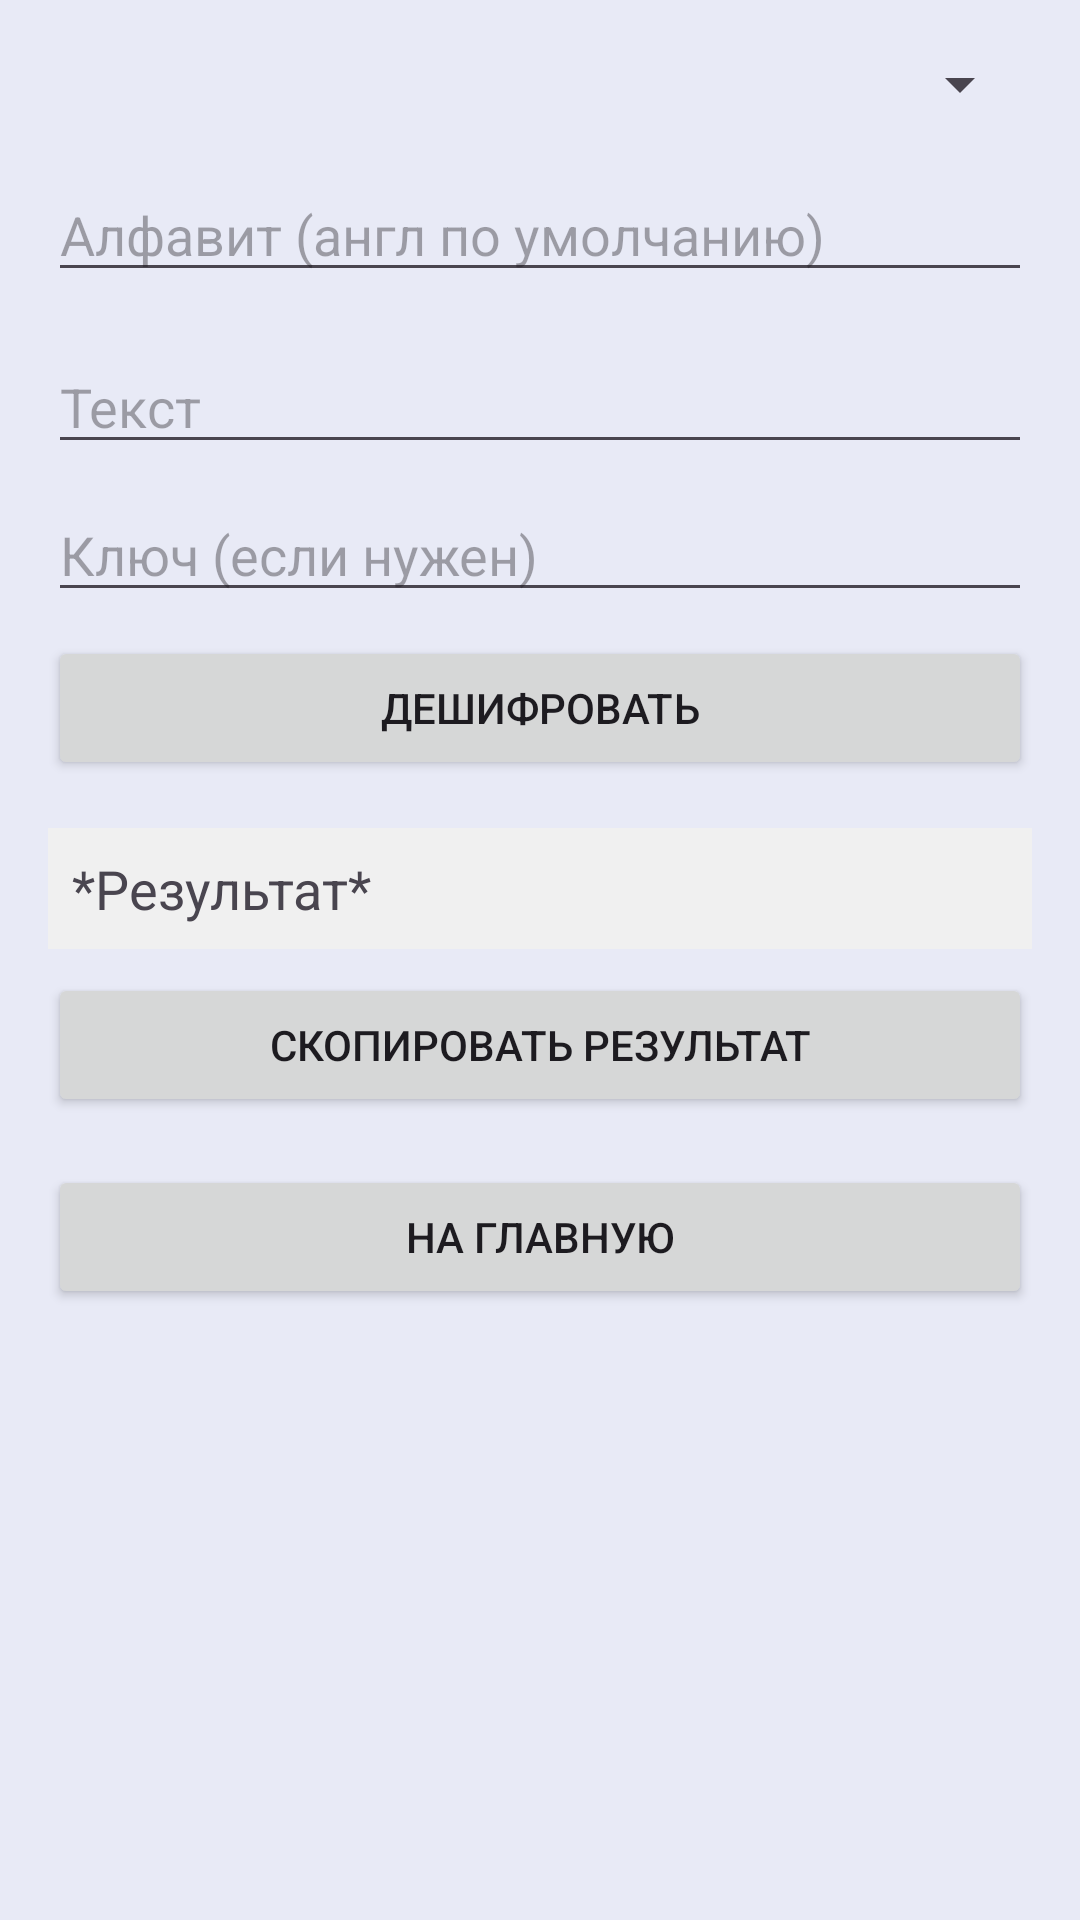

Write the Android layout XML for this screen, with the resource values it uses.
<!-- AndroidManifest.xml: application theme Theme.CIPHER_W_SPINNER -->
<!-- res/layout/decrypt.xml -->
<?xml version="1.0" encoding="utf-8"?>

<ScrollView xmlns:android="http://schemas.android.com/apk/res/android"
    android:layout_width="match_parent"
    android:background="@color/crypto_light"
    android:layout_height="match_parent">

    <LinearLayout
        android:layout_width="match_parent"
        android:layout_height="wrap_content"
        android:orientation="vertical"
        android:padding="16dp">

        <Spinner
            android:id="@+id/spinnerMethod"
            android:layout_width="match_parent"
            android:layout_height="wrap_content"
            android:layout_marginBottom="16dp"/>

        <EditText
            android:id="@+id/etAlphabet"
            android:layout_width="match_parent"
            android:layout_height="wrap_content"
            android:hint="Алфавит (англ по умолчанию)"
            android:layout_marginBottom="16dp"/>

        <EditText
            android:id="@+id/etMessage"
            android:layout_width="match_parent"
            android:layout_height="wrap_content"
            android:hint="Текст"
            android:layout_marginBottom="8dp"/>

        <EditText
            android:id="@+id/etKey"
            android:layout_width="match_parent"
            android:layout_height="wrap_content"
            android:hint="Ключ (если нужен)"
            android:layout_marginBottom="8dp"/>

        <Button
            android:id="@+id/btnDecrypt"
            android:layout_width="match_parent"
            android:layout_height="wrap_content"
            android:text="Дешифровать"
            android:layout_marginBottom="16dp"/>

        <TextView
            android:id="@+id/tvResult"
            android:layout_width="match_parent"
            android:layout_height="wrap_content"
            android:text="*Результат*"
            android:textSize="18sp"
            android:padding="8dp"
            android:background="#f0f0f0"/>

        <Button
            android:id="@+id/btnCopy"
            android:layout_width="match_parent"
            android:layout_height="wrap_content"
            android:text="Скопировать результат"
            android:layout_marginTop="8dp"/>

        <Button
            android:id="@+id/btnBack"
            android:layout_width="match_parent"
            android:layout_height="wrap_content"
            android:text="На главную"
            android:layout_marginTop="16dp"/>

    </LinearLayout>
</ScrollView>
<!-- resources referenced by this layout -->
<resources>
  <color name="crypto_light">#E8EAF6</color>
  <style name="Theme.CIPHER_W_SPINNER" parent="Base.Theme.CIPHER_W_SPINNER" />
  <style name="Base.Theme.CIPHER_W_SPINNER" parent="Theme.Material3.DayNight.NoActionBar">
          
          
      </style>
</resources>
